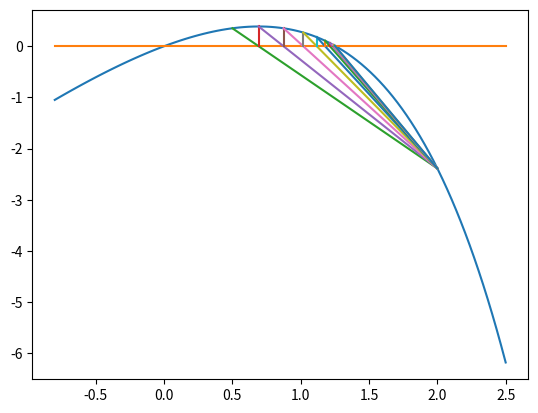

The matplotlib source for this figure:
# -*- coding: utf-8 -*-
"""
Created on Fri Sep 20 23:03:39 2019

[redacted]
"""
import numpy as np
import matplotlib.pyplot as plt
import math
#双点弦法
e=math.e
f=lambda x:2*x+1-e**x
x=np.linspace(-0.8,2.5,101)
plt.plot(x,f(x))
plt.plot(x,np.zeros(x.shape))
plt.draw
a=0.5
b=2

for i in range(1,11):
    plt.plot([a,b],[f(a),f(b)])
#    plt.pause(1)
    
    x=a-(b-a)*f(a)/(f(b)-f(a))
    
    plt.plot([x,x],[0,f(x)])
 #   plt.pause(1)
 #   
    if(abs(f(x))<1e-8):
        break
    
    
    if(f(x)>0):
        a=x
    else:
        b=x
print(x)